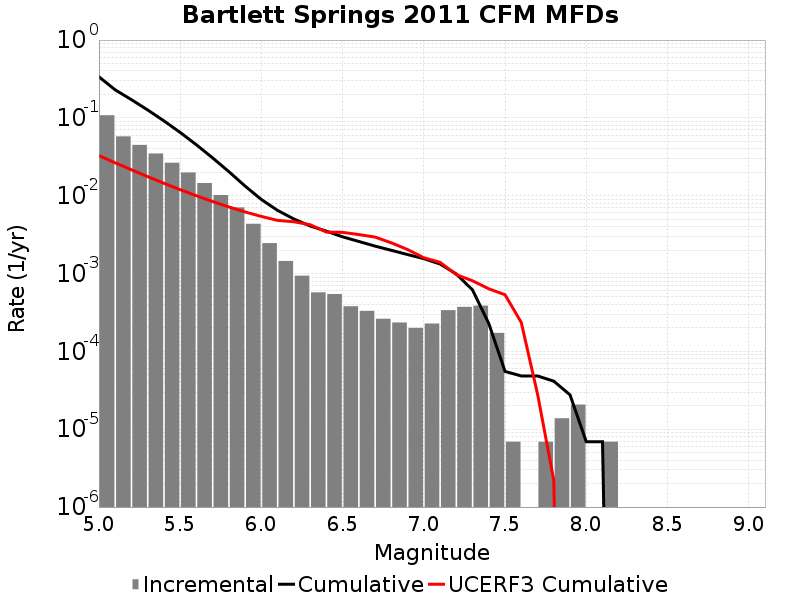

The table this chart was drawn from, first rows:
Magnitude, Incremental Rate, Cumulative Rate, UCERF3 Cumulative Rate
5.05, 0.1081, 0.3374, 0.03274
5.15, 0.05787, 0.2292, 0.02649
5.25, 0.04494, 0.1714, 0.02153
5.35, 0.03489, 0.1264, 0.01758
5.45, 0.02652, 0.09154, 0.01445
5.55, 0.01988, 0.06502, 0.01197
5.65, 0.01456, 0.04513, 0.009992
5.75, 0.0102, 0.03057, 0.008422
5.85, 0.007082, 0.02038, 0.007176
5.95, 0.00436, 0.01329, 0.006186
6.05, 0.00246, 0.008934, 0.005419
6.15, 0.001451, 0.006474, 0.00482
6.25, 9.396648E-4, 0.005023, 0.00463
6.35, 5.734719E-4, 0.004083, 0.004242
6.45, 5.458347E-4, 0.00351, 0.003413
6.55, 3.800115E-4, 0.002964, 0.003385
6.65, 3.3164638E-4, 0.002584, 0.00317
6.75, 2.625534E-4, 0.002252, 0.002942
6.85, 2.349162E-4, 0.00199, 0.002482
6.95, 2.003697E-4, 0.001755, 0.002037
7.05, 2.280069E-4, 0.001555, 0.001596
7.15, 3.385557E-4, 0.001327, 0.001394
7.25, 3.731022E-4, 9.880299E-4, 9.6887216E-4
7.35, 3.869208E-4, 6.149277E-4, 8.0704835E-4
7.45, 1.727325E-4, 2.280069E-4, 6.372236E-4
7.55, 6.9093E-6, 5.52744E-5, 5.341735E-4
7.65, 0.0, 4.83651E-5, 2.3511468E-4
7.75, 6.9093E-6, 4.83651E-5, 2.838445E-5
7.85, 1.38186E-5, 4.1455798E-5, 2.2219701E-6
7.95, 2.0727899E-5, 2.76372E-5, 0.0
8.05, 0.0, 6.9093E-6, 0.0
8.15, 6.9093E-6, 6.9093E-6, 0.0
8.25, 0.0, 0.0, 0.0
8.35, 0.0, 0.0, 0.0
8.45, 0.0, 0.0, 0.0
8.55, 0.0, 0.0, 0.0
8.65, 0.0, 0.0, 0.0
8.75, 0.0, 0.0, 0.0
8.85, 0.0, 0.0, 0.0
8.95, 0.0, 0.0, 0.0
9.05, 0.0, 0.0, 0.0
